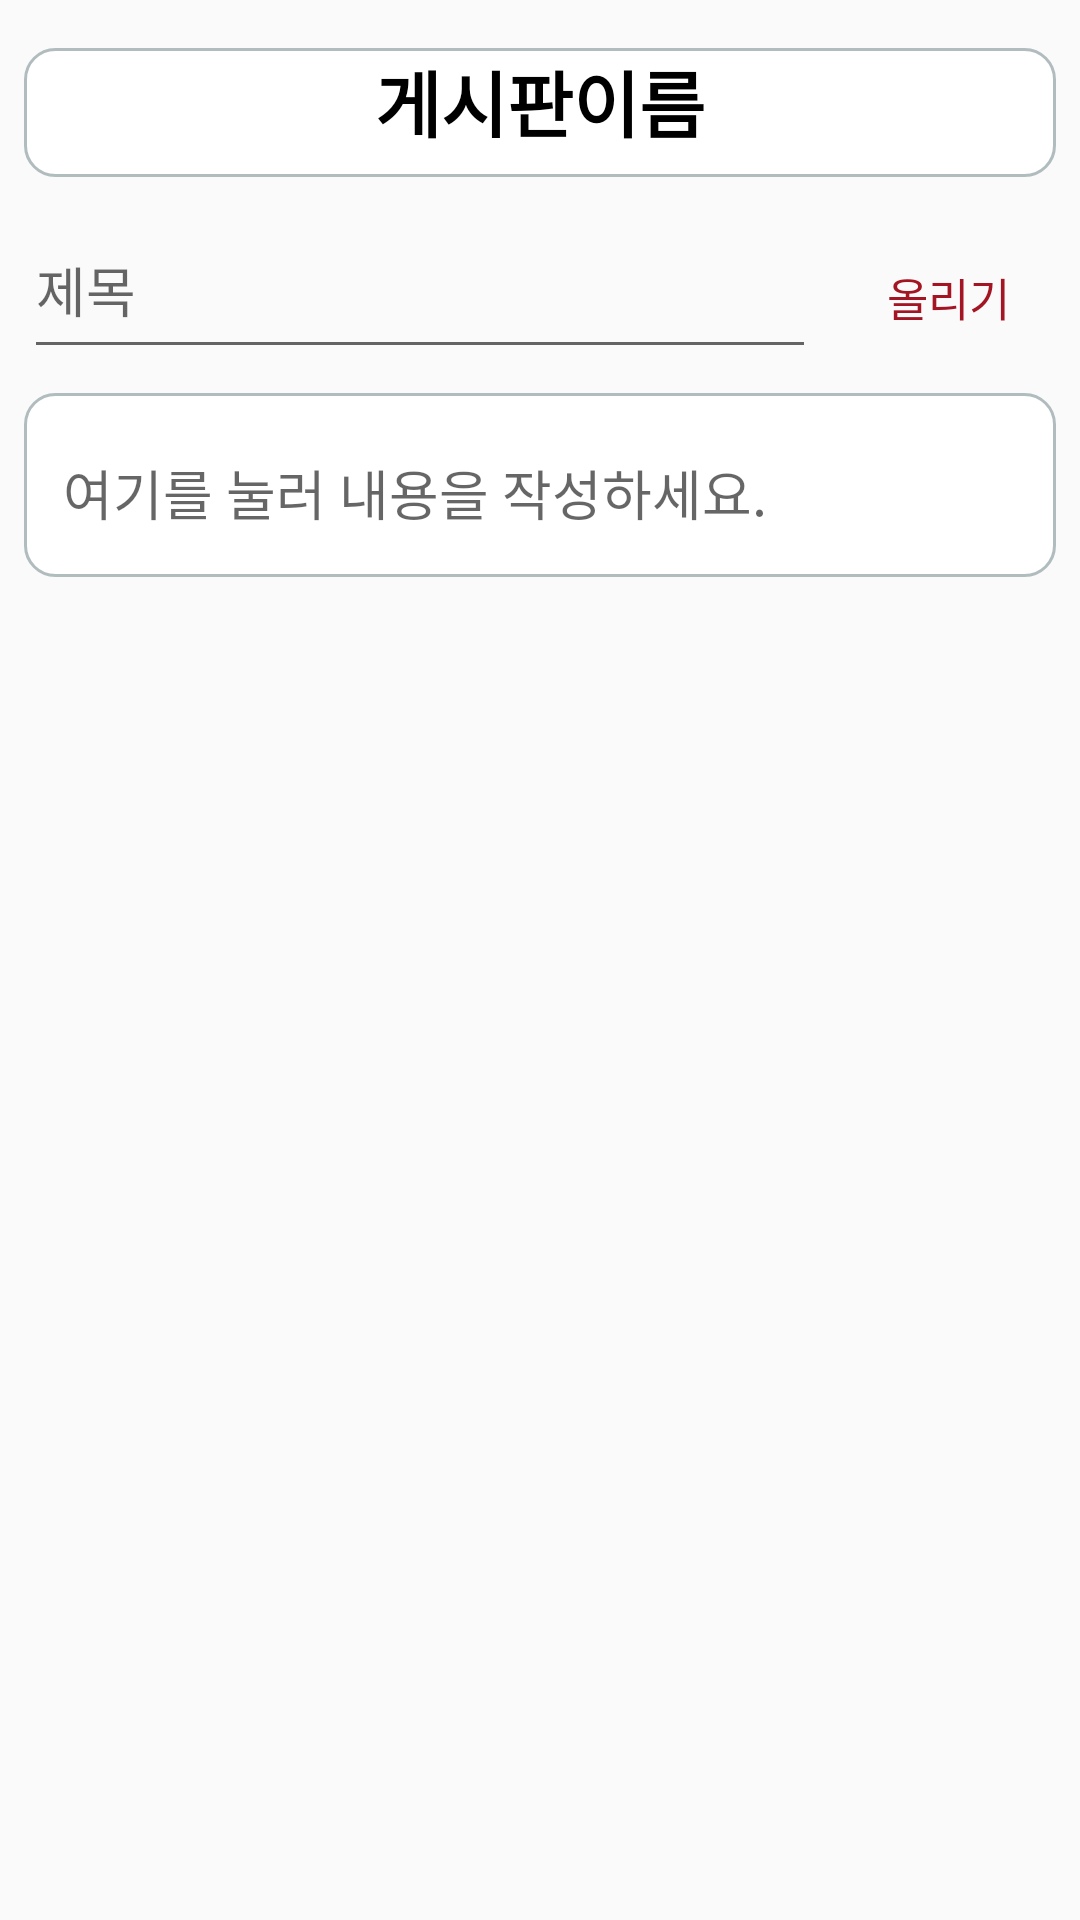

This screen was rendered from an Android layout file. Write that file and the resources it references.
<!-- AndroidManifest.xml: application theme AppTheme -->
<!-- res/layout/activity_posting.xml -->
<?xml version="1.0" encoding="utf-8"?>
<android.support.constraint.ConstraintLayout xmlns:android="http://schemas.android.com/apk/res/android"
    xmlns:app="http://schemas.android.com/apk/res-auto"
    xmlns:tools="http://schemas.android.com/tools"
    android:layout_width="match_parent"
    android:layout_height="match_parent"
    tools:context=".PostingActivity">

    <LinearLayout
        android:id="@+id/linearLayout10"
        android:layout_width="match_parent"
        android:layout_height="wrap_content"
        android:layout_marginStart="8dp"
        android:layout_marginTop="16dp"
        android:layout_marginEnd="8dp"
        android:orientation="vertical"
        app:layout_constraintEnd_toEndOf="parent"
        app:layout_constraintStart_toStartOf="parent"
        app:layout_constraintTop_toTopOf="parent">

        <TextView
            android:id="@+id/textView_boardName"
            android:layout_width="match_parent"
            android:layout_height="wrap_content"
            android:background="@drawable/roundedborder"
            android:gravity="center"
            android:text="@string/게시판이름"
            android:textColor="@android:color/black"
            android:textSize="24sp"
            android:textStyle="bold" />
    </LinearLayout>

    <android.support.constraint.ConstraintLayout
        android:id="@+id/constraintLayout"
        android:layout_width="match_parent"
        android:layout_height="wrap_content"
        android:layout_marginTop="8dp"
        app:layout_constraintEnd_toEndOf="parent"
        app:layout_constraintStart_toStartOf="parent"
        app:layout_constraintTop_toBottomOf="@+id/linearLayout10">

        <EditText
            android:id="@+id/text_title"
            android:layout_width="0dp"
            android:layout_height="0dp"
            android:layout_marginStart="8dp"
            android:layout_weight="8"
            android:ems="10"
            android:hint="@string/제목"
            android:importantForAutofill="no"
            android:inputType="textPersonName"
            app:layout_constraintBottom_toBottomOf="parent"
            app:layout_constraintEnd_toStartOf="@+id/button_submit"
            app:layout_constraintHorizontal_bias="0.0"
            app:layout_constraintStart_toStartOf="parent"
            app:layout_constraintTop_toTopOf="parent" />

        <Button
            android:id="@+id/button_submit"
            style="?android:borderlessButtonStyle"
            android:layout_width="wrap_content"
            android:layout_height="wrap_content"
            android:layout_marginTop="8dp"
            android:backgroundTint="#FFFFFFFF"
            android:onClick="onSubmitButtonClicked"
            android:text="@string/올리기"
            android:textColor="@color/colorKyunghee"
            android:textSize="15sp"
            app:layout_constraintEnd_toEndOf="parent"
            app:layout_constraintTop_toTopOf="parent" />
    </android.support.constraint.ConstraintLayout>

    <ScrollView
        android:id="@+id/scrollView4"
        android:layout_width="0dp"
        android:layout_height="wrap_content"
        android:layout_marginStart="8dp"
        android:layout_marginTop="8dp"
        android:layout_marginEnd="8dp"
        android:scrollbars="none"
        app:layout_constraintEnd_toEndOf="parent"
        app:layout_constraintStart_toStartOf="parent"
        app:layout_constraintTop_toBottomOf="@+id/constraintLayout">

        <LinearLayout
            android:layout_width="match_parent"
            android:layout_height="wrap_content"
            android:orientation="vertical">

            <LinearLayout
                android:background="@drawable/roundedborder"
                android:layout_width="match_parent"
                android:layout_height="match_parent"
                android:orientation="vertical">

                <EditText
                    android:id="@+id/text_context"
                    android:layout_width="match_parent"
                    android:layout_height="wrap_content"
                    android:layout_marginStart="9dp"
                    android:layout_marginTop="10dp"
                    android:layout_marginEnd="8dp"
                    android:backgroundTint="#00000000"
                    android:ems="10"
                    android:hint="@string/내용"
                    android:importantForAutofill="no"
                    android:inputType="textMultiLine"
                    app:layout_constraintEnd_toEndOf="parent"
                    app:layout_constraintStart_toStartOf="parent"
                    app:layout_constraintTop_toTopOf="parent" />
            </LinearLayout>

            <LinearLayout
                android:layout_width="match_parent"
                android:layout_height="wrap_content"
                android:orientation="vertical">

                <android.support.constraint.ConstraintLayout
                    android:layout_width="match_parent"
                    android:layout_height="match_parent">

                    <LinearLayout
                        android:layout_width="wrap_content"
                        android:layout_height="wrap_content"
                        android:layout_marginStart="16dp"
                        android:layout_marginTop="16dp"
                        android:orientation="vertical"
                        app:layout_constraintStart_toStartOf="parent"
                        app:layout_constraintTop_toTopOf="parent">

                        <ImageView
                            android:id="@+id/imageView_image"
                            android:layout_width="180dp"
                            android:layout_height="200dp"
                            android:layout_marginStart="50dp"
                            android:layout_marginTop="16dp"
                            android:layout_marginEnd="50dp"
                            android:visibility="invisible"
                            app:layout_constraintBottom_toBottomOf="parent"
                            app:layout_constraintEnd_toStartOf="@+id/imageButton_deleteImage"
                            app:layout_constraintStart_toStartOf="parent"
                            app:layout_constraintTop_toTopOf="parent"
                            app:srcCompat="@android:drawable/stat_notify_sync" />
                    </LinearLayout>

                    <ImageButton
                        android:id="@+id/imageButton_deleteImage"
                        android:layout_width="wrap_content"
                        android:layout_height="wrap_content"
                        android:backgroundTint="#00000000"
                        android:onClick="onDeleteImageButtonClicked"
                        android:visibility="invisible"
                        app:layout_constraintEnd_toStartOf="@+id/imageButton_uploadImage"
                        app:layout_constraintTop_toTopOf="parent"
                        app:srcCompat="@android:drawable/ic_delete" />

                    <ImageButton
                        android:id="@+id/imageButton_uploadImage"
                        android:layout_width="wrap_content"
                        android:layout_height="wrap_content"
                        android:backgroundTint="#00000000"
                        android:onClick="onUploadImageButtonClicked"
                        app:layout_constraintEnd_toEndOf="parent"
                        app:layout_constraintTop_toTopOf="parent"
                        app:srcCompat="@android:drawable/ic_menu_gallery" />
                </android.support.constraint.ConstraintLayout>
            </LinearLayout>

        </LinearLayout>
    </ScrollView>

</android.support.constraint.ConstraintLayout>
<!-- resources referenced by this layout -->
<resources>
  <color name="colorKyunghee">#a41524</color>
  <!-- drawable roundedborder (drawable) -->
  <?xml version="1.0" encoding="utf-8"?>
  <shape xmlns:android="http://schemas.android.com/apk/res/android">
      <solid android:color="#FFFFFF"/>
      <stroke android:width="1dip" android:color="#B1BCBE" />
      <corners android:radius="10dip"/>
      <padding android:left="0dip" android:top="0dip" android:right="0dip" android:bottom="8dp" />
  </shape>
  <style name="AppTheme" parent="Theme.AppCompat.Light.DarkActionBar">
          
          <item name="android:windowAnimationStyle">@null</item>
          <item name="colorPrimaryDark">@color/colorKyunghee</item>
          <item name="colorAccent">@color/colorKyungheeLight</item>
          <item name="windowActionBar">false</item>
          <item name="windowNoTitle">true</item>
      </style>
  <color name="colorKyungheeLight">#d73c3c</color>
</resources>
